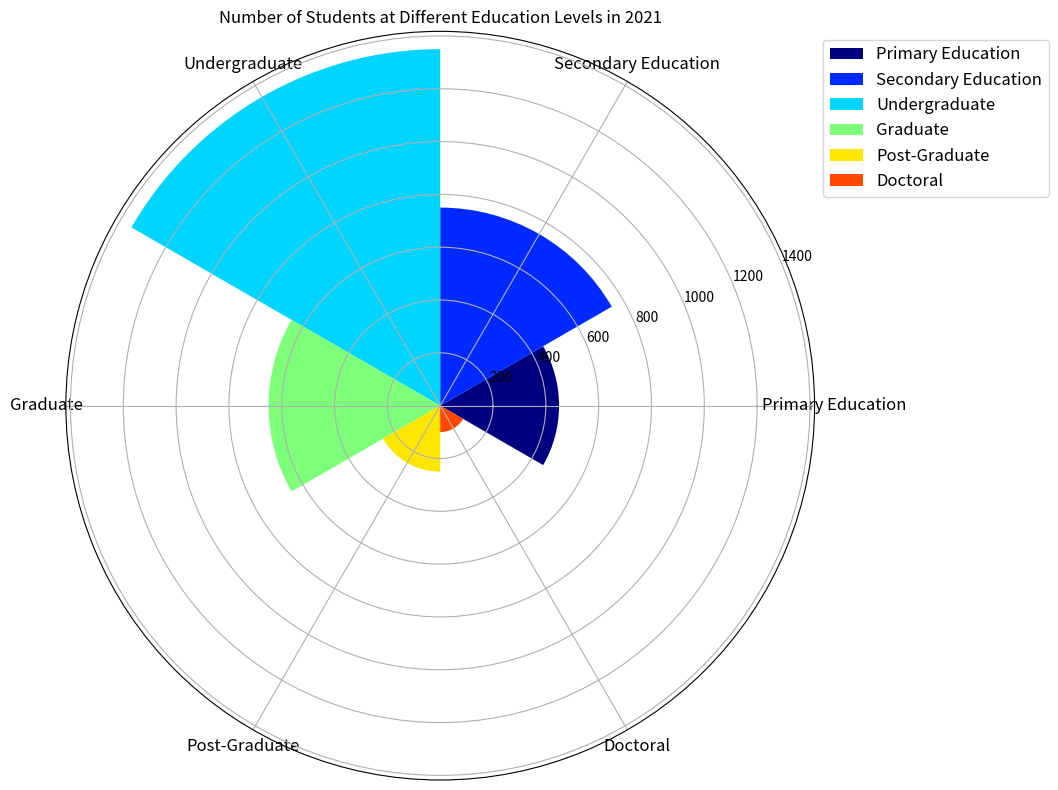

Reproduce this figure in Python. (Note: this script raises an exception after producing the figure.)

import matplotlib.pyplot as plt
import numpy as np

# Transform the given data into three variables: data_labels, data, line_labels
data_labels = ['Primary Education', 'Secondary Education', 'Undergraduate', 'Graduate', 'Post-Graduate', 'Doctoral']
data = [450, 750, 1350, 650, 250, 100]
line_labels = ['Level', 'Number of Students']

# Set up the figure
fig = plt.figure(figsize=(10,8))
ax = fig.add_subplot(1,1,1, projection='polar')

# Set the number of categories
num_categories = len(data_labels)

# Calculate the sector angle
sector_angle = (2 * np.pi) / num_categories

# Plot the data
for i in range(num_categories):
    ax.bar(x=sector_angle*i, height=data[i], width=sector_angle, bottom=0.0, color=plt.cm.jet(i/num_categories), label=data_labels[i])

# Set the xticks
ax.set_xticks(np.linspace(0, 2*np.pi, num_categories, endpoint=False))

# Set the xticklabels
ax.set_xticklabels(data_labels, fontsize=12)

# Set the legend
ax.legend(bbox_to_anchor=(1, 1), loc='upper left', fontsize=12)

# Set the title
plt.title("Number of Students at Different Education Levels in 2021")

# Resize the figure
plt.tight_layout()

# Save the image
plt.savefig('/cpfs01/user/yanxiangchao/code0/gpt_chart/structchart_simulation/simulated_data_corner_cases/rose/png/20231227-075144_28.png')

# Clear the current image state
plt.clf()